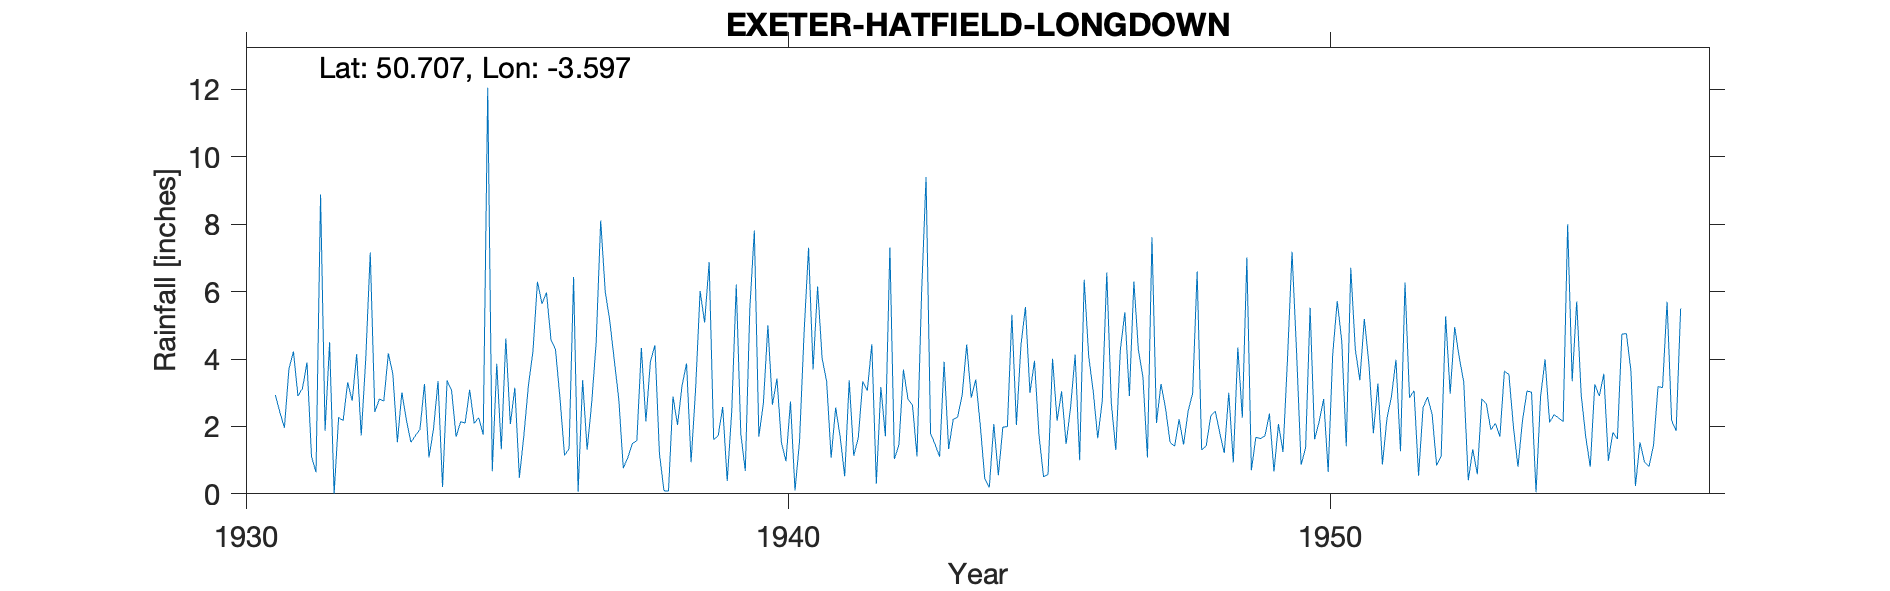

The data file committed next to this chart (first rows):
EXETER-HATFIELD-LONGDOWN, , , , , , , , , , , , , , , , , , , , , , , 
Grid ref, SX873909, Long, -3.597, Lat, 50.71, Elevation, 450, ft, , , , , , , , , , , , , , , 
Station no, 1769, , , , , , , , , , , , , , , , , , , , , , 
, 1920, 1921, 1922, 1923, 1924, 1925, 1926, 1927, 1928, 1929, 1930, 1931, 1932, 1933, 1934, 1935, 1936, 1937, 1938, 1939, 1940, 1941, 1942
January, , , , , , , , , , , , 2.93, 4.5, 2.75, 3.35, 0.67, 5.97, 8.11, 4.41, 6.87, 2.68, 6.15, 4.44
February, , , , , , , , , , , , 2.42, 0, 4.17, 0.2, 3.86, 4.57, 6, 1.19, 1.61, 5, 4.03, 0.3
March, , , , , , , , , , , , 1.96, 2.27, 3.55, 3.36, 1.32, 4.28, 5.14, 0.09, 1.72, 2.64, 3.33, 3.17
April, , , , , , , , , , , , 3.71, 2.17, 1.53, 3.07, 4.61, 2.82, 3.97, 0.08, 2.58, 3.42, 1.07, 1.71
May, , , , , , , , , , , , 4.22, 3.31, 3.01, 1.69, 2.07, 1.14, 2.81, 2.89, 0.38, 1.52, 2.56, 7.31
June, , , , , , , , , , , , 2.9, 2.76, 2.19, 2.14, 3.15, 1.34, 0.76, 2.04, 2.46, 0.97, 1.69, 1.03
July, , , , , , , , , , , , 3.13, 4.15, 1.53, 2.1, 0.48, 6.43, 1.08, 3.21, 6.21, 2.74, 0.52, 1.46
August, , , , , , , , , , , , 3.9, 1.73, 1.73, 3.09, 1.74, 0.06, 1.49, 3.87, 1.79, 0.1, 3.37, 3.69
September, , , , , , , , , , , , 1.1, 4, 1.91, 2.09, 3.22, 3.37, 1.58, 0.94, 0.68, 1.56, 1.13, 2.81
October, , , , , , , , , , , , 0.64, 7.16, 3.26, 2.26, 4.22, 1.31, 4.33, 3.1, 5.49, 4.75, 1.66, 2.63
November, , , , , , , , , , , , 8.88, 2.43, 1.08, 1.75, 6.29, 2.69, 2.15, 6.02, 7.81, 7.3, 3.34, 1.11
December, , , , , , , , , , , , 1.87, 2.81, 1.93, 12.05, 5.64, 4.5, 3.92, 5.08, 1.7, 3.69, 3.06, 5.89
Total, , 16.07, 36.84, 34.94, 44.39, 40.24, 32.1, 39.66, 35.37, 42.13, 42.99, 37.66, 37.29, 28.64, 37.15, 37.27, 38.48, 41.34, 32.92, 39.3, 36.37, 31.91, 35.55
According to MIDAS record started in 192…, , , , , , , , , , , , , , , , , , , , , , , 
Annual totals taken from BR, , , , , , , , , , , , , , , , , , , , , , , 
Exact location of Hatfield unknown., , , , , , , , , , , , , , , , , , , , , , , 
NGR seems to fit On Longdown Rd at corre…, , , , , , , , , , , , , , , , , , , , , , , 
NGR on sheet appears to be after move in…, , , , , , , , , , , , , , , , , , , , , , , 
